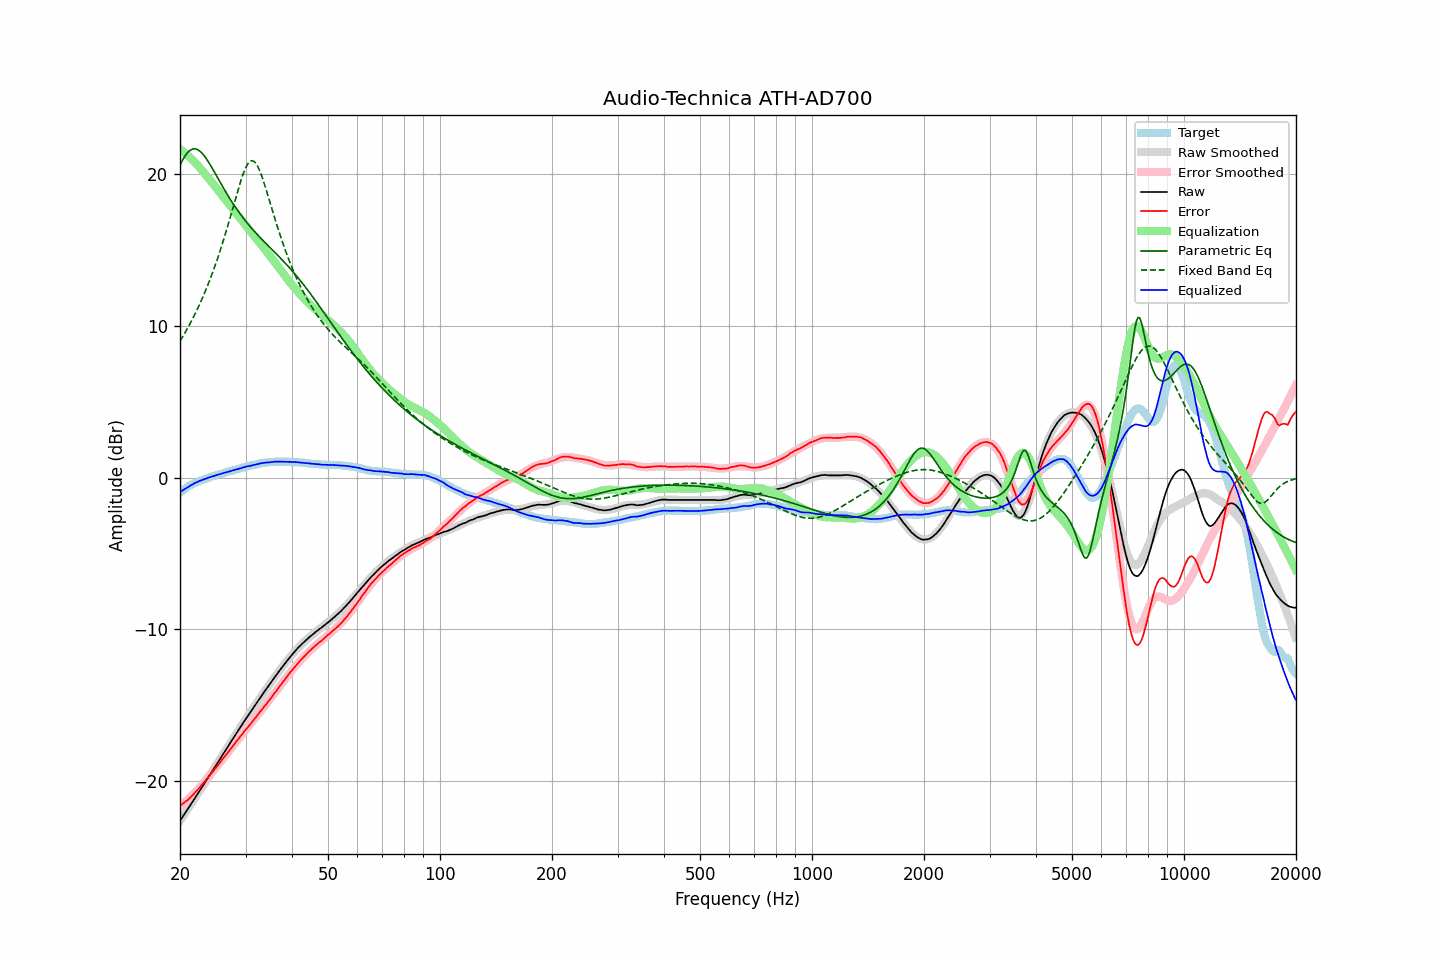

Values plotted in this chart, from the file beside it:
frequency, raw, error, smoothed, error_smoothed, equalization, parametric_eq, fixed_band_eq, equalized_raw, equalized_smoothed, target
20.00, -22.64, -21.64, -22.64, -21.67, 21.67, 20.60, 9.00, -0.98, -0.98, -1.00
20.20, -22.48, -21.57, -22.48, -21.58, 21.58, 20.82, 9.17, -0.90, -0.90, -0.91
20.40, -22.32, -21.49, -22.33, -21.50, 21.50, 21.01, 9.35, -0.82, -0.83, -0.83
20.61, -22.17, -21.40, -22.17, -21.41, 21.41, 21.19, 9.53, -0.76, -0.75, -0.76
20.81, -22.00, -21.33, -22.01, -21.32, 21.32, 21.34, 9.72, -0.68, -0.69, -0.67
21.02, -21.84, -21.25, -21.84, -21.23, 21.23, 21.47, 9.91, -0.62, -0.62, -0.59
21.23, -21.68, -21.15, -21.68, -21.13, 21.13, 21.57, 10.11, -0.56, -0.55, -0.53
21.44, -21.52, -21.05, -21.52, -21.03, 21.03, 21.64, 10.31, -0.49, -0.49, -0.47
21.66, -21.37, -20.94, -21.36, -20.93, 20.93, 21.68, 10.51, -0.44, -0.43, -0.42
21.87, -21.19, -20.82, -21.20, -20.82, 20.82, 21.69, 10.72, -0.37, -0.38, -0.37
22.09, -21.03, -20.71, -21.03, -20.71, 20.71, 21.67, 10.94, -0.32, -0.33, -0.32
22.31, -20.87, -20.60, -20.87, -20.60, 20.60, 21.63, 11.16, -0.27, -0.27, -0.27
22.54, -20.71, -20.47, -20.71, -20.48, 20.48, 21.56, 11.39, -0.23, -0.23, -0.23
22.76, -20.54, -20.35, -20.54, -20.36, 20.36, 21.47, 11.62, -0.19, -0.19, -0.19
22.99, -20.39, -20.22, -20.38, -20.23, 20.23, 21.36, 11.86, -0.15, -0.15, -0.16
23.22, -20.22, -20.09, -20.22, -20.10, 20.10, 21.24, 12.11, -0.11, -0.11, -0.12
23.45, -20.05, -19.97, -20.05, -19.98, 19.98, 21.09, 12.36, -0.08, -0.07, -0.08
23.69, -19.89, -19.84, -19.88, -19.85, 19.85, 20.94, 12.62, -0.04, -0.04, -0.04
23.92, -19.71, -19.71, -19.72, -19.72, 19.72, 20.77, 12.89, 0.00, -0.00, -0.00
24.16, -19.55, -19.60, -19.55, -19.59, 19.59, 20.60, 13.16, 0.03, 0.03, 0.05
24.40, -19.38, -19.46, -19.39, -19.45, 19.45, 20.42, 13.44, 0.07, 0.07, 0.08
24.65, -19.23, -19.32, -19.22, -19.32, 19.32, 20.23, 13.73, 0.10, 0.10, 0.10
24.89, -19.05, -19.18, -19.05, -19.19, 19.19, 20.05, 14.03, 0.14, 0.14, 0.13
25.14, -18.88, -19.05, -18.89, -19.06, 19.06, 19.86, 14.34, 0.17, 0.17, 0.17
25.39, -18.72, -18.92, -18.72, -18.92, 18.92, 19.67, 14.65, 0.20, 0.20, 0.20
25.65, -18.56, -18.79, -18.55, -18.79, 18.79, 19.48, 14.98, 0.23, 0.23, 0.24
25.91, -18.39, -18.65, -18.39, -18.65, 18.65, 19.30, 15.31, 0.26, 0.26, 0.26
26.16, -18.21, -18.50, -18.22, -18.52, 18.52, 19.11, 15.65, 0.30, 0.30, 0.29
26.43, -18.06, -18.38, -18.05, -18.38, 18.38, 18.93, 15.99, 0.32, 0.32, 0.33
26.69, -17.88, -18.24, -17.89, -18.24, 18.24, 18.75, 16.35, 0.36, 0.35, 0.36
26.96, -17.73, -18.11, -17.72, -18.11, 18.11, 18.57, 16.71, 0.38, 0.38, 0.39
27.23, -17.56, -17.97, -17.55, -17.97, 17.97, 18.40, 17.08, 0.41, 0.42, 0.42
27.50, -17.39, -17.83, -17.39, -17.83, 17.83, 18.23, 17.45, 0.45, 0.45, 0.45
27.77, -17.22, -17.69, -17.22, -17.70, 17.70, 18.07, 17.83, 0.47, 0.48, 0.47
28.05, -17.05, -17.56, -17.05, -17.56, 17.56, 17.91, 18.20, 0.51, 0.51, 0.51
28.33, -16.89, -17.42, -16.89, -17.43, 17.43, 17.75, 18.58, 0.53, 0.54, 0.53
28.62, -16.73, -17.29, -16.72, -17.29, 17.29, 17.60, 18.94, 0.56, 0.57, 0.56
28.90, -16.56, -17.16, -16.56, -17.16, 17.16, 17.45, 19.30, 0.59, 0.60, 0.60
29.19, -16.39, -17.01, -16.40, -17.02, 17.02, 17.31, 19.63, 0.63, 0.62, 0.62
29.48, -16.23, -16.90, -16.24, -16.89, 16.89, 17.17, 19.95, 0.66, 0.65, 0.67
29.78, -16.07, -16.74, -16.08, -16.76, 16.76, 17.03, 20.23, 0.69, 0.68, 0.68
30.08, -15.91, -16.61, -15.92, -16.63, 16.63, 16.90, 20.47, 0.72, 0.71, 0.71
30.38, -15.76, -16.49, -15.76, -16.50, 16.50, 16.77, 20.67, 0.74, 0.74, 0.74
30.68, -15.60, -16.37, -15.60, -16.36, 16.36, 16.64, 20.81, 0.76, 0.76, 0.77
30.99, -15.46, -16.24, -15.44, -16.23, 16.23, 16.51, 20.89, 0.78, 0.79, 0.79
31.30, -15.30, -16.10, -15.29, -16.10, 16.10, 16.39, 20.90, 0.80, 0.81, 0.81
31.61, -15.14, -15.97, -15.13, -15.97, 15.97, 16.27, 20.86, 0.83, 0.84, 0.84
31.93, -14.99, -15.84, -14.98, -15.84, 15.84, 16.16, 20.75, 0.85, 0.86, 0.86
32.24, -14.82, -15.70, -14.82, -15.71, 15.71, 16.04, 20.59, 0.88, 0.88, 0.88
32.57, -14.67, -15.57, -14.67, -15.57, 15.57, 15.93, 20.38, 0.91, 0.91, 0.91
32.89, -14.50, -15.43, -14.51, -15.44, 15.44, 15.82, 20.13, 0.94, 0.93, 0.93
33.22, -14.35, -15.30, -14.36, -15.31, 15.31, 15.71, 19.84, 0.95, 0.95, 0.95
33.55, -14.20, -15.17, -14.21, -15.17, 15.17, 15.60, 19.53, 0.97, 0.96, 0.97
33.89, -14.05, -15.03, -14.05, -15.03, 15.03, 15.49, 19.20, 0.98, 0.98, 0.98
34.23, -13.91, -14.90, -13.90, -14.90, 14.90, 15.39, 18.85, 0.99, 0.99, 1.00
34.57, -13.75, -14.76, -13.75, -14.76, 14.76, 15.28, 18.50, 1.00, 1.01, 1.01
34.92, -13.62, -14.63, -13.60, -14.62, 14.62, 15.17, 18.15, 1.00, 1.02, 1.02
35.27, -13.46, -14.49, -13.45, -14.48, 14.48, 15.07, 17.79, 1.02, 1.03, 1.04
35.62, -13.31, -14.33, -13.30, -14.34, 14.34, 14.96, 17.44, 1.04, 1.04, 1.03
35.97, -13.15, -14.19, -13.16, -14.20, 14.20, 14.86, 17.09, 1.05, 1.04, 1.04
... 635 more rows
